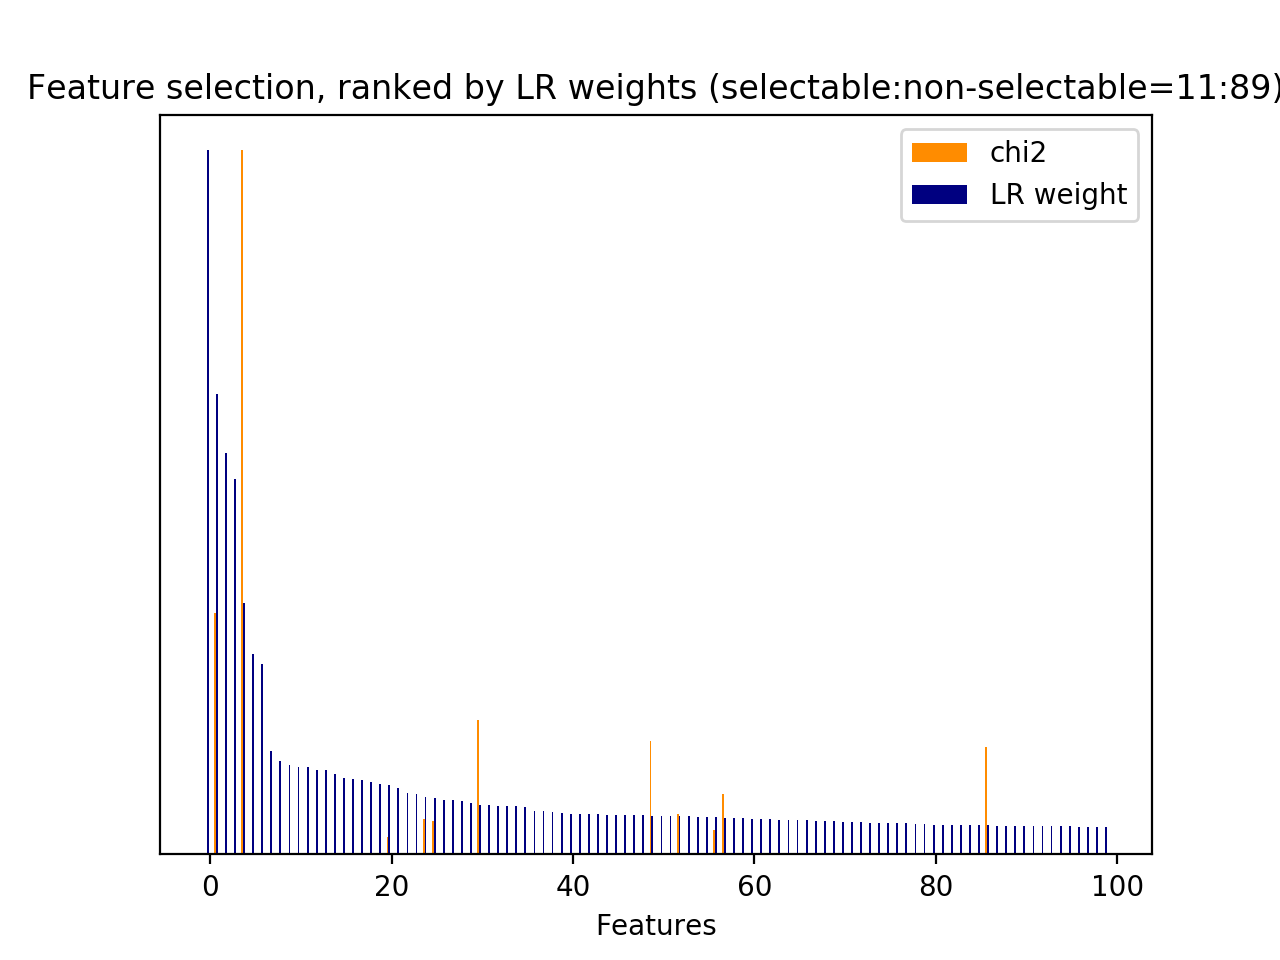

Data behind this chart, as committed beside it:
id, name, prefix, chi2, chi2_rank, clf_weight, clf_weight_rank
0, 1, b'1-utterance_length.current_user_uttera…, 50.39, 208, 0.0000, 9423
20, 2.1, b'2.1-user_action_words.current_user_utt…, 63.91, 147, 0.0003, 2196
21, 2.1, b'2.1-user_action_words.current_user_utt…, 92.99, 77, 0.0021, 1404
36, 2.1, b'2.1-user_action_words.current_user_utt…, 88.18, 83, 0.0000, 4225
40, 2.1, b'2.1-user_action_words.current_user_utt…, 59.73, 158, 0.0068, 721
44, 3, b'3-time_feature__end_of_session', 110.2, 60, 0.0546, 52
47, 3, b'3-time_feature__turns_from_start', 1856, 1, 0.0065, 751
48, 3, b'3-time_feature__turns_to_end', 1142, 2, 0.0007, 1922
720, 4.1, b'4.1-ngram.current_user_utterance__east…, 73.67, 124, 0.0000, 4226
1526, 4.1, b'4.1-ngram.current_user_utterance__open…, 59.49, 159, 0.0013, 1648
1527, 4.1, b'4.1-ngram.current_user_utterance__open…, 59.49, 160, 0.0011, 1733
1789, 4.1, b'4.1-ngram.current_user_utterance__play…, 52.08, 195, 0.0107, 505
1890, 4.1, b'4.1-ngram.current_user_utterance__play…, 51.47, 199, 0.0026, 1277
2016, 4.1, b'4.1-ngram.current_user_utterance__red …, 57, 173, 0.0035, 1078
2604, 4.1, b'4.1-ngram.current_user_utterance__tune…, 51.47, 198, 0.0051, 886
2929, 4.1, b'4.1-ngram.current_user_utterance__yes', 50.46, 207, 0.0011, 1757
2949, 1, b'1-utterance_length.next_system_utteran…, 392.8, 6, 0.0000, 4227
3814, 4.1, b'4.1-ngram.next_system_utterance__apolo…, 114.4, 55, 0.0000, 4228
3815, 4.1, b'4.1-ngram.next_system_utterance__apolo…, 114.4, 57, 0.0000, 4229
3816, 4.1, b'4.1-ngram.next_system_utterance__apolo…, 114.4, 56, 0.0000, 4230
3872, 4.1, b'4.1-ngram.next_system_utterance__ask', 82.76, 111, 0.0134, 397
3873, 4.1, b'4.1-ngram.next_system_utterance__ask v…, 71.49, 131, 0.0000, 4231
3874, 4.1, b'4.1-ngram.next_system_utterance__ask v…, 71.49, 127, 0.0001, 2581
3904, 4.1, b'4.1-ngram.next_system_utterance__avail…, 49.53, 216, 0.0000, 4232
3905, 4.1, b'4.1-ngram.next_system_utterance__avail…, 49.53, 214, 0.0000, 4233
4922, 4.1, b'4.1-ngram.next_system_utterance__devic…, 95.23, 74, 0.0235, 199
5024, 4.1, b'4.1-ngram.next_system_utterance__don', 368.4, 11, 0.0701, 30
5028, 4.1, b'4.1-ngram.next_system_utterance__don k…, 240.5, 21, 0.0000, 4234
5030, 4.1, b'4.1-ngram.next_system_utterance__don k…, 217.5, 27, 0.0016, 1557
5042, 4.1, b'4.1-ngram.next_system_utterance__don u…, 211.5, 28, 0.0000, 2609
5223, 4.1, b'4.1-ngram.next_system_utterance__examp…, 43.24, 254, 0.0003, 2180
5226, 4.1, b'4.1-ngram.next_system_utterance__examp…, 47.8, 234, 0.0000, 2673
5833, 4.1, b'4.1-ngram.next_system_utterance__help', 575, 5, 0.0006, 1998
5837, 4.1, b'4.1-ngram.next_system_utterance__help …, 62.51, 151, 0.0008, 1850
6189, 4.1, b'4.1-ngram.next_system_utterance__isn a…, 49.53, 213, 0.0000, 4235
6266, 4.1, b'4.1-ngram.next_system_utterance__just …, 45.13, 244, 0.0044, 969
6331, 4.1, b'4.1-ngram.next_system_utterance__know', 226.4, 25, 0.0000, 4236
6340, 4.1, b'4.1-ngram.next_system_utterance__know …, 217.5, 26, 0.0004, 2118
6422, 4.1, b'4.1-ngram.next_system_utterance__learn…, 60.99, 153, 0.0001, 2427
6562, 4.1, b'4.1-ngram.next_system_utterance__like …, 65.4, 144, 0.0039, 1031
6563, 4.1, b'4.1-ngram.next_system_utterance__like …, 47.8, 233, 0.0001, 2527
6682, 4.1, b'4.1-ngram.next_system_utterance__looke…, 49.53, 215, 0.0000, 4237
7429, 4.1, b'4.1-ngram.next_system_utterance__okay …, 60.88, 155, 0.0027, 1236
7685, 4.1, b'4.1-ngram.next_system_utterance__playe…, 44.37, 251, 0.0000, 4238
7686, 4.1, b'4.1-ngram.next_system_utterance__playe…, 49.53, 217, 0.0000, 4239
8044, 4.1, b'4.1-ngram.next_system_utterance__remin…, 53.36, 192, 0.0006, 1992
8222, 4.1, b'4.1-ngram.next_system_utterance__sayin…, 50.53, 206, 0.0000, 4240
8223, 4.1, b'4.1-ngram.next_system_utterance__sayin…, 48.45, 222, 0.0000, 4241
8247, 4.1, b'4.1-ngram.next_system_utterance__scree…, 69.22, 136, 0.0203, 241
8248, 4.1, b'4.1-ngram.next_system_utterance__scree…, 47.82, 229, 0.0052, 873
8249, 4.1, b'4.1-ngram.next_system_utterance__scree…, 47.8, 231, 0.0003, 2220
8559, 4.1, b'4.1-ngram.next_system_utterance__sorry…, 663.5, 4, 0.6540, 1
8564, 4.1, b'4.1-ngram.next_system_utterance__sorry…, 323, 12, 0.0000, 4242
8565, 4.1, b'4.1-ngram.next_system_utterance__sorry…, 240, 22, 0.0000, 4243
8567, 4.1, b'4.1-ngram.next_system_utterance__sorry…, 129.4, 44, 0.0027, 1245
8568, 4.1, b'4.1-ngram.next_system_utterance__sorry…, 178.4, 32, 0.0032, 1135
8590, 4.1, b'4.1-ngram.next_system_utterance__sorry…, 369.9, 10, 0.0007, 1929
8592, 4.1, b'4.1-ngram.next_system_utterance__sorry…, 370.8, 8, 0.0005, 2064
8858, 4.1, b'4.1-ngram.next_system_utterance__sure …, 370.8, 9, 0.0003, 2227
8987, 4.1, b'4.1-ngram.next_system_utterance__tell', 55.91, 175, 0.0005, 2067
... 9,364 more rows
